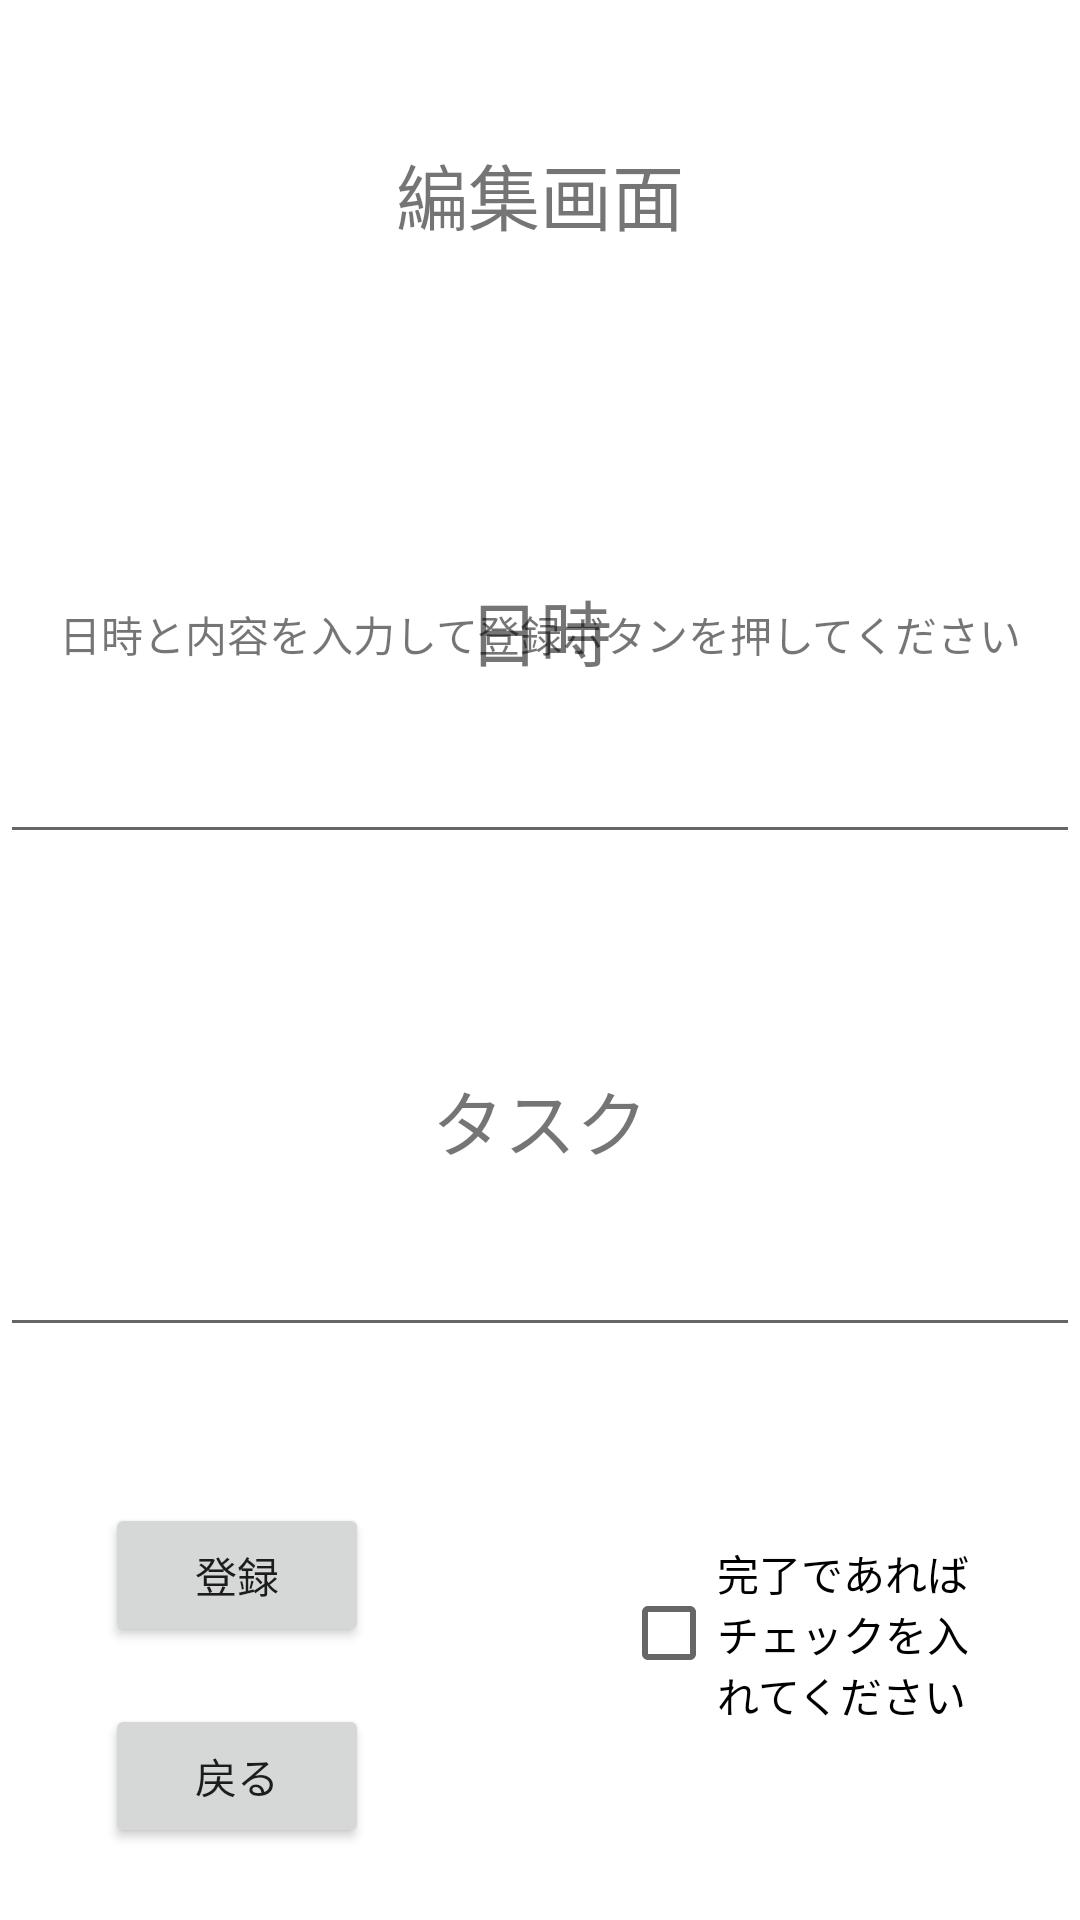

Android layout source for this screen:
<!-- AndroidManifest.xml: application theme Theme.ToDoApp3 -->
<!-- res/layout/activity_main2.xml -->
<?xml version="1.0" encoding="utf-8"?>
<androidx.constraintlayout.widget.ConstraintLayout xmlns:android="http://schemas.android.com/apk/res/android"
    xmlns:app="http://schemas.android.com/apk/res-auto"
    xmlns:tools="http://schemas.android.com/tools"
    android:layout_width="match_parent"
    android:layout_height="match_parent"
    tools:context=".MainActivity2">

    <TextView
        android:id="@+id/editTextView"
        android:layout_width="wrap_content"
        android:layout_height="wrap_content"
        android:layout_marginTop="47dp"
        android:text="@string/edit_view"
        android:textSize="24sp"
        app:layout_constraintEnd_toEndOf="parent"
        app:layout_constraintStart_toStartOf="parent"
        app:layout_constraintTop_toTopOf="parent" />

    <TextView
        android:id="@+id/textViewStatus"
        android:layout_width="wrap_content"
        android:layout_height="wrap_content"
        android:layout_marginTop="50dp"
        app:layout_constraintEnd_toEndOf="parent"
        app:layout_constraintStart_toStartOf="parent"
        app:layout_constraintTop_toBottomOf="@+id/editTextView" />

    <TextView
        android:id="@+id/taskTextView"
        android:layout_width="wrap_content"
        android:layout_height="wrap_content"
        android:layout_marginBottom="17dp"
        android:text="@string/task"
        android:textSize="24sp"
        app:layout_constraintBottom_toTopOf="@+id/editTextTask"
        app:layout_constraintEnd_toEndOf="parent"
        app:layout_constraintStart_toStartOf="parent" />

    <EditText
        android:id="@+id/editTextDate"
        android:layout_width="0dp"
        android:layout_height="wrap_content"
        android:layout_marginBottom="71dp"
        android:ems="10"
        android:inputType="date"
        app:layout_constraintBottom_toTopOf="@+id/taskTextView"
        app:layout_constraintEnd_toEndOf="parent"
        app:layout_constraintStart_toStartOf="parent" />

    <Button
        android:id="@+id/registerButton"
        android:layout_width="wrap_content"
        android:layout_height="wrap_content"
        android:layout_marginBottom="19dp"
        android:text="@string/register"
        app:layout_constraintBottom_toTopOf="@+id/goBackButton"
        app:layout_constraintStart_toStartOf="@+id/goBackButton" />

    <Button
        android:id="@+id/goBackButton"
        android:layout_width="wrap_content"
        android:layout_height="wrap_content"
        android:layout_marginStart="35dp"
        android:layout_marginLeft="35dp"
        android:layout_marginEnd="84dp"
        android:layout_marginRight="84dp"
        android:layout_marginBottom="24dp"
        android:text="@string/go_back"
        app:layout_constraintBottom_toBottomOf="parent"
        app:layout_constraintEnd_toStartOf="@+id/checkBox"
        app:layout_constraintStart_toStartOf="parent" />

    <CheckBox
        android:id="@+id/checkBox"
        android:layout_width="0dp"
        android:layout_height="65dp"
        android:layout_marginTop="63dp"
        android:layout_marginEnd="24dp"
        android:layout_marginRight="24dp"
        android:layout_marginBottom="63dp"
        android:text="@string/check_if_complete"
        app:layout_constraintBottom_toBottomOf="parent"
        app:layout_constraintEnd_toEndOf="parent"
        app:layout_constraintStart_toEndOf="@+id/goBackButton"
        app:layout_constraintTop_toBottomOf="@+id/editTextTask" />

    <TextView
        android:id="@+id/dateTextView"
        android:layout_width="wrap_content"
        android:layout_height="wrap_content"
        android:layout_marginBottom="16dp"
        android:text="@string/date"
        android:textSize="24sp"
        app:layout_constraintBottom_toTopOf="@+id/editTextDate"
        app:layout_constraintEnd_toEndOf="parent"
        app:layout_constraintStart_toStartOf="parent" />

    <EditText
        android:id="@+id/editTextTask"
        android:layout_width="0dp"
        android:layout_height="wrap_content"
        android:layout_marginBottom="52dp"
        android:ems="10"
        android:inputType="text"
        app:layout_constraintBottom_toTopOf="@+id/registerButton"
        app:layout_constraintEnd_toEndOf="parent"
        app:layout_constraintStart_toStartOf="parent" />

    <TextView
        android:id="@+id/enterDateContentsTextView"
        android:layout_width="wrap_content"
        android:layout_height="wrap_content"
        android:layout_marginTop="50dp"
        android:text="@string/enter_date_contents"
        app:layout_constraintEnd_toEndOf="parent"
        app:layout_constraintStart_toStartOf="parent"
        app:layout_constraintTop_toBottomOf="@+id/textViewStatus" />
</androidx.constraintlayout.widget.ConstraintLayout>
<!-- resources referenced by this layout -->
<resources>
  <string name="check_if_complete">完了であればチェックを入れてください</string>
  <string name="date">日時</string>
  <string name="edit_view">編集画面</string>
  <string name="enter_date_contents">日時と内容を入力して登録ボタンを押してください</string>
  <string name="go_back">戻る</string>
  <string name="register">登録</string>
  <string name="task">タスク</string>
  <style name="Theme.ToDoApp3" parent="Theme.MaterialComponents.DayNight.DarkActionBar">
          
          <item name="colorPrimary">@color/purple_500</item>
          <item name="colorPrimaryVariant">@color/purple_700</item>
          <item name="colorOnPrimary">@color/white</item>
          
          <item name="colorSecondary">@color/teal_200</item>
          <item name="colorSecondaryVariant">@color/teal_700</item>
          <item name="colorOnSecondary">@color/black</item>
          
          <item name="android:statusBarColor" tools:targetApi="l">?attr/colorPrimaryVariant</item>
          
      </style>
  <!-- not gathered from this repository: default colours our renderer supplied (Android Studio template values) -->
  <color name="purple_500">#FF6200EE</color>
  <color name="purple_700">#FF3700B3</color>
  <color name="teal_200">#FF03DAC5</color>
  <color name="teal_700">#FF018786</color>
  <color name="black">#FF000000</color>
  <color name="white">#FFFFFFFF</color>
</resources>
